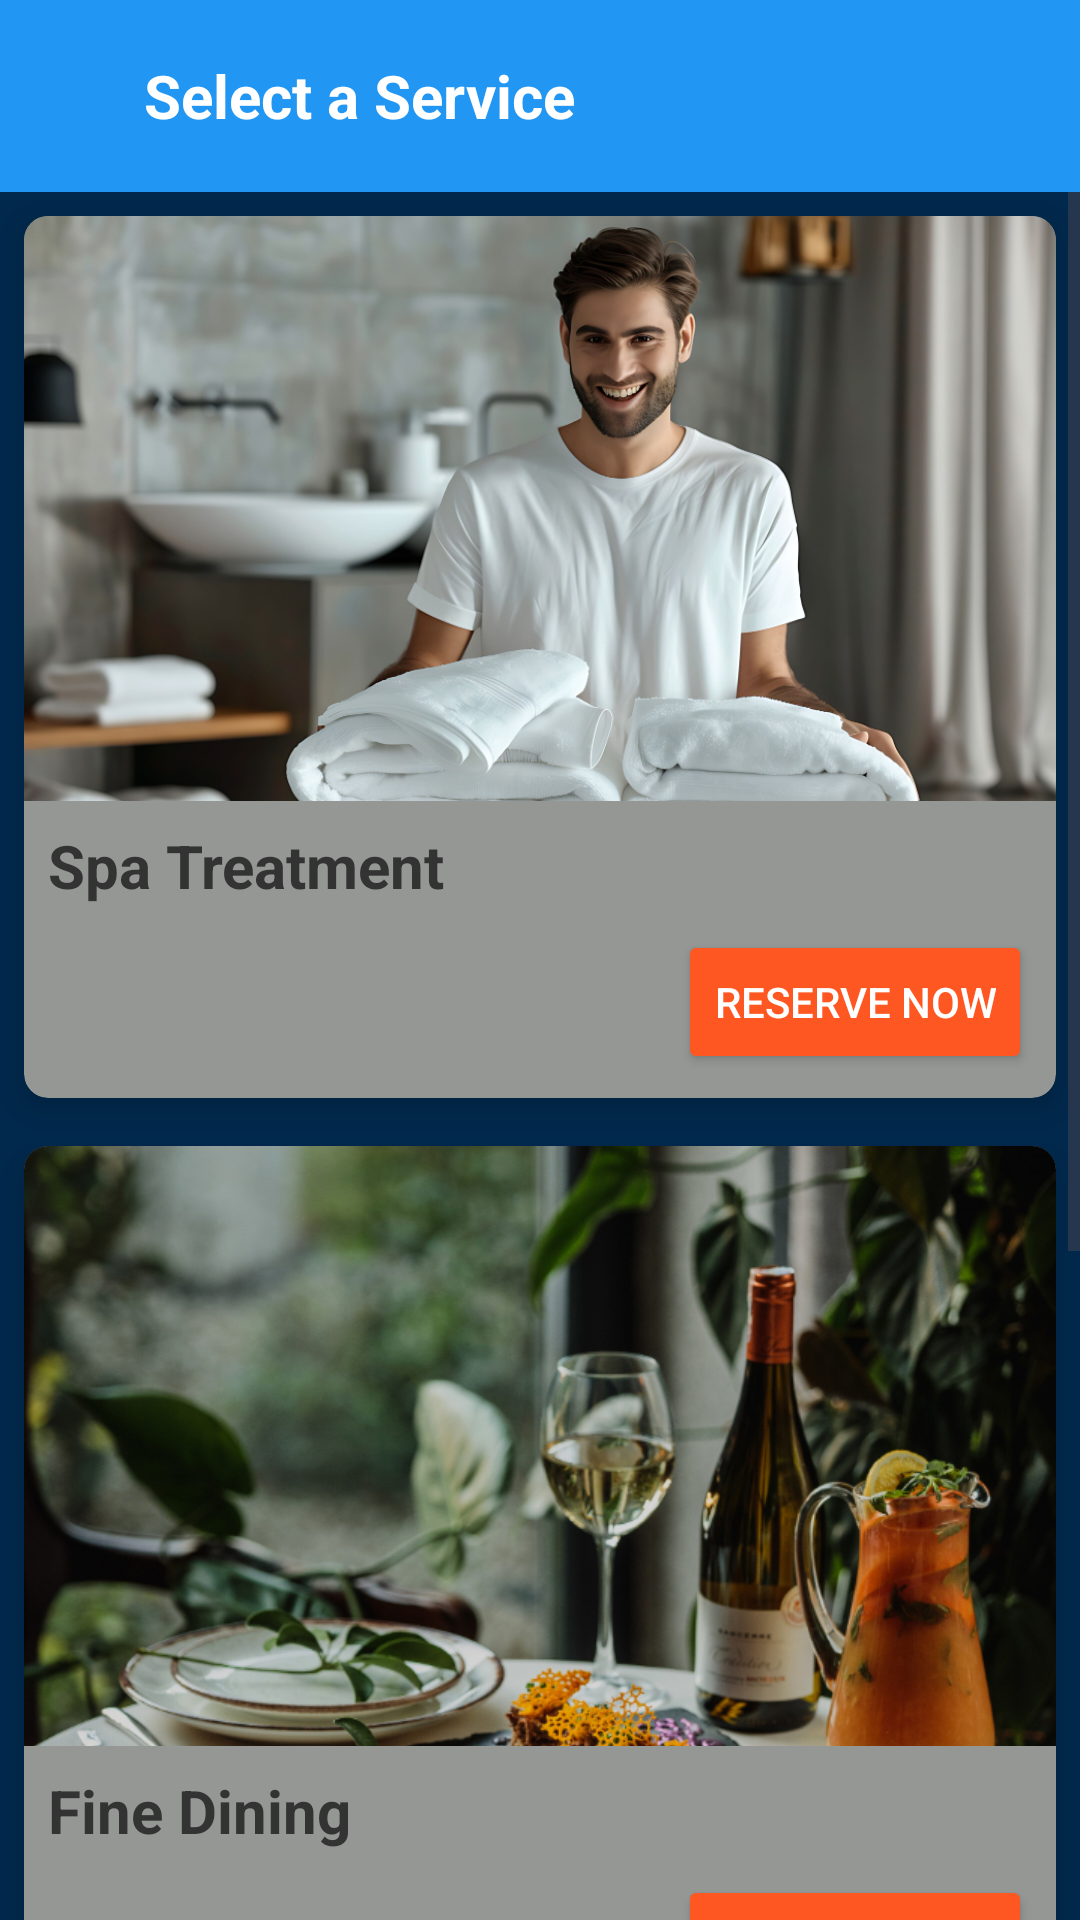

Layout XML and referenced resources for this Android screen:
<!-- AndroidManifest.xml: application theme Theme.Luxe -->
<!-- res/layout/activity_srv.xml -->
<?xml version="1.0" encoding="utf-8"?>
<RelativeLayout xmlns:android="http://schemas.android.com/apk/res/android"
    xmlns:app="http://schemas.android.com/apk/res-auto"
    xmlns:tools="http://schemas.android.com/tools"
    android:layout_width="match_parent"
    android:layout_height="match_parent"
    android:background="@drawable/backround"
    android:id="@+id/main"
    tools:context=".srv">

    
    <androidx.appcompat.widget.Toolbar
        android:id="@+id/toolbar"
        android:layout_width="match_parent"
        android:layout_height="wrap_content"
        android:background="#2196F3"
        android:padding="16dp"
        android:layout_alignParentTop="true">

        
        <ImageView
            android:id="@+id/toggle_icon"
            android:layout_width="24dp"
            android:layout_height="24dp"
            android:src="@drawable/ic_menu"
            android:layout_gravity="start"
            app:tint="@color/black" />

        
        <TextView
            android:layout_width="wrap_content"
            android:layout_height="wrap_content"
            android:text="Select a Service"
            android:textColor="#FFFFFF"
            android:textSize="20sp"
            android:textStyle="bold"
            android:layout_marginStart="8dp"
            android:layout_gravity="center_vertical"
            android:layout_toEndOf="@id/toggle_icon" />
    </androidx.appcompat.widget.Toolbar>

    
    <ScrollView
        android:layout_width="match_parent"
        android:layout_height="match_parent"
        android:layout_below="@id/toolbar">

        <RelativeLayout
            android:layout_width="match_parent"
            android:layout_height="wrap_content">

            
            <androidx.cardview.widget.CardView
                android:id="@+id/serviceCard1"
                android:layout_width="match_parent"
                android:layout_height="wrap_content"
                android:layout_margin="8dp"
                app:cardCornerRadius="8dp"
                app:cardElevation="6dp"
                android:backgroundTint="#959795">

                <RelativeLayout
                    android:layout_width="match_parent"
                    android:layout_height="wrap_content">

                    <ImageView
                        android:id="@+id/serviceImage1"
                        android:layout_width="match_parent"
                        android:layout_height="195dp"
                        android:scaleType="centerCrop"
                        android:src="@drawable/spa_treatment"
                        android:contentDescription="Spa Treatment" />

                    <TextView
                        android:id="@+id/serviceName1"
                        android:layout_width="wrap_content"
                        android:layout_height="wrap_content"
                        android:layout_below="@id/serviceImage1"
                        android:text="Spa Treatment"
                        android:textSize="20sp"
                        android:textStyle="bold"
                        android:layout_marginTop="8dp"
                        android:layout_marginLeft="8dp"
                        android:textColor="#333333" />

                    <Button
                        android:id="@+id/reserveButton1"
                        android:layout_width="wrap_content"
                        android:layout_height="wrap_content"
                        android:text="Reserve Now"
                        android:backgroundTint="#FF5722"
                        android:textColor="#FFFFFF"
                        android:layout_below="@id/serviceName1"
                        android:layout_alignParentEnd="true"
                        android:layout_margin="8dp" />
                </RelativeLayout>
            </androidx.cardview.widget.CardView>

            
            <androidx.cardview.widget.CardView
                android:id="@+id/serviceCard2"
                android:layout_width="match_parent"
                android:layout_height="wrap_content"
                android:layout_margin="8dp"
                app:cardCornerRadius="8dp"
                app:cardElevation="6dp"
                android:layout_below="@id/serviceCard1"
                android:backgroundTint="#959795">

                <RelativeLayout
                    android:layout_width="match_parent"
                    android:layout_height="wrap_content">

                    <ImageView
                        android:id="@+id/serviceImage2"
                        android:layout_width="match_parent"
                        android:layout_height="200dp"
                        android:scaleType="centerCrop"
                        android:src="@drawable/fine_dining"
                        android:contentDescription="Fine Dining" />

                    <TextView
                        android:id="@+id/serviceName2"
                        android:layout_width="wrap_content"
                        android:layout_height="wrap_content"
                        android:layout_below="@id/serviceImage2"
                        android:text="Fine Dining"
                        android:textSize="20sp"
                        android:textStyle="bold"
                        android:layout_marginTop="8dp"
                        android:layout_marginLeft="8dp"
                        android:textColor="#333333" />

                    <Button
                        android:id="@+id/reserveButton2"
                        android:layout_width="wrap_content"
                        android:layout_height="wrap_content"
                        android:text="Reserve Now"
                        android:backgroundTint="#FF5722"
                        android:textColor="#FFFFFF"
                        android:layout_below="@id/serviceName2"
                        android:layout_alignParentEnd="true"
                        android:layout_margin="8dp" />
                </RelativeLayout>
            </androidx.cardview.widget.CardView>

            
            <androidx.cardview.widget.CardView
                android:id="@+id/serviceCard3"
                android:layout_width="match_parent"
                android:layout_height="wrap_content"
                android:layout_margin="8dp"
                app:cardCornerRadius="8dp"
                app:cardElevation="6dp"
                android:layout_below="@id/serviceCard2"
                android:backgroundTint="#959795">

                <RelativeLayout
                    android:layout_width="match_parent"
                    android:layout_height="wrap_content">

                    <ImageView
                        android:id="@+id/serviceImage3"
                        android:layout_width="match_parent"
                        android:layout_height="200dp"
                        android:scaleType="centerCrop"
                        android:src="@drawable/pool_side_cabana"
                        android:contentDescription="Poolside Cabana" />

                    <TextView
                        android:id="@+id/serviceName3"
                        android:layout_width="wrap_content"
                        android:layout_height="wrap_content"
                        android:layout_below="@id/serviceImage3"
                        android:text="Poolside Cabana"
                        android:textSize="20sp"
                        android:textStyle="bold"
                        android:layout_marginTop="8dp"
                        android:layout_marginLeft="8dp"
                        android:textColor="#333333" />

                    <Button
                        android:id="@+id/reserveButton3"
                        android:layout_width="wrap_content"
                        android:layout_height="wrap_content"
                        android:text="Reserve Now"
                        android:backgroundTint="#FF5722"
                        android:textColor="#FFFFFF"
                        android:layout_below="@id/serviceName3"
                        android:layout_alignParentEnd="true"
                        android:layout_margin="8dp" />
                </RelativeLayout>
            </androidx.cardview.widget.CardView>

        </RelativeLayout>
    </ScrollView>

</RelativeLayout>
<!-- resources referenced by this layout -->
<resources>
  <color name="black">#FF000000</color>
  <!-- drawable backround: jpg bitmap (drawable, 19558 bytes) -->
  <!-- drawable fine_dining: jpg bitmap (drawable, 642773 bytes) -->
  <!-- drawable spa_treatment: jpg bitmap (drawable, 344503 bytes) -->
  <style name="Theme.Luxe" parent="Base.Theme.Luxe" />
  <style name="Base.Theme.Luxe" parent="Theme.Material3.DayNight.NoActionBar">
          
          
      </style>
</resources>
